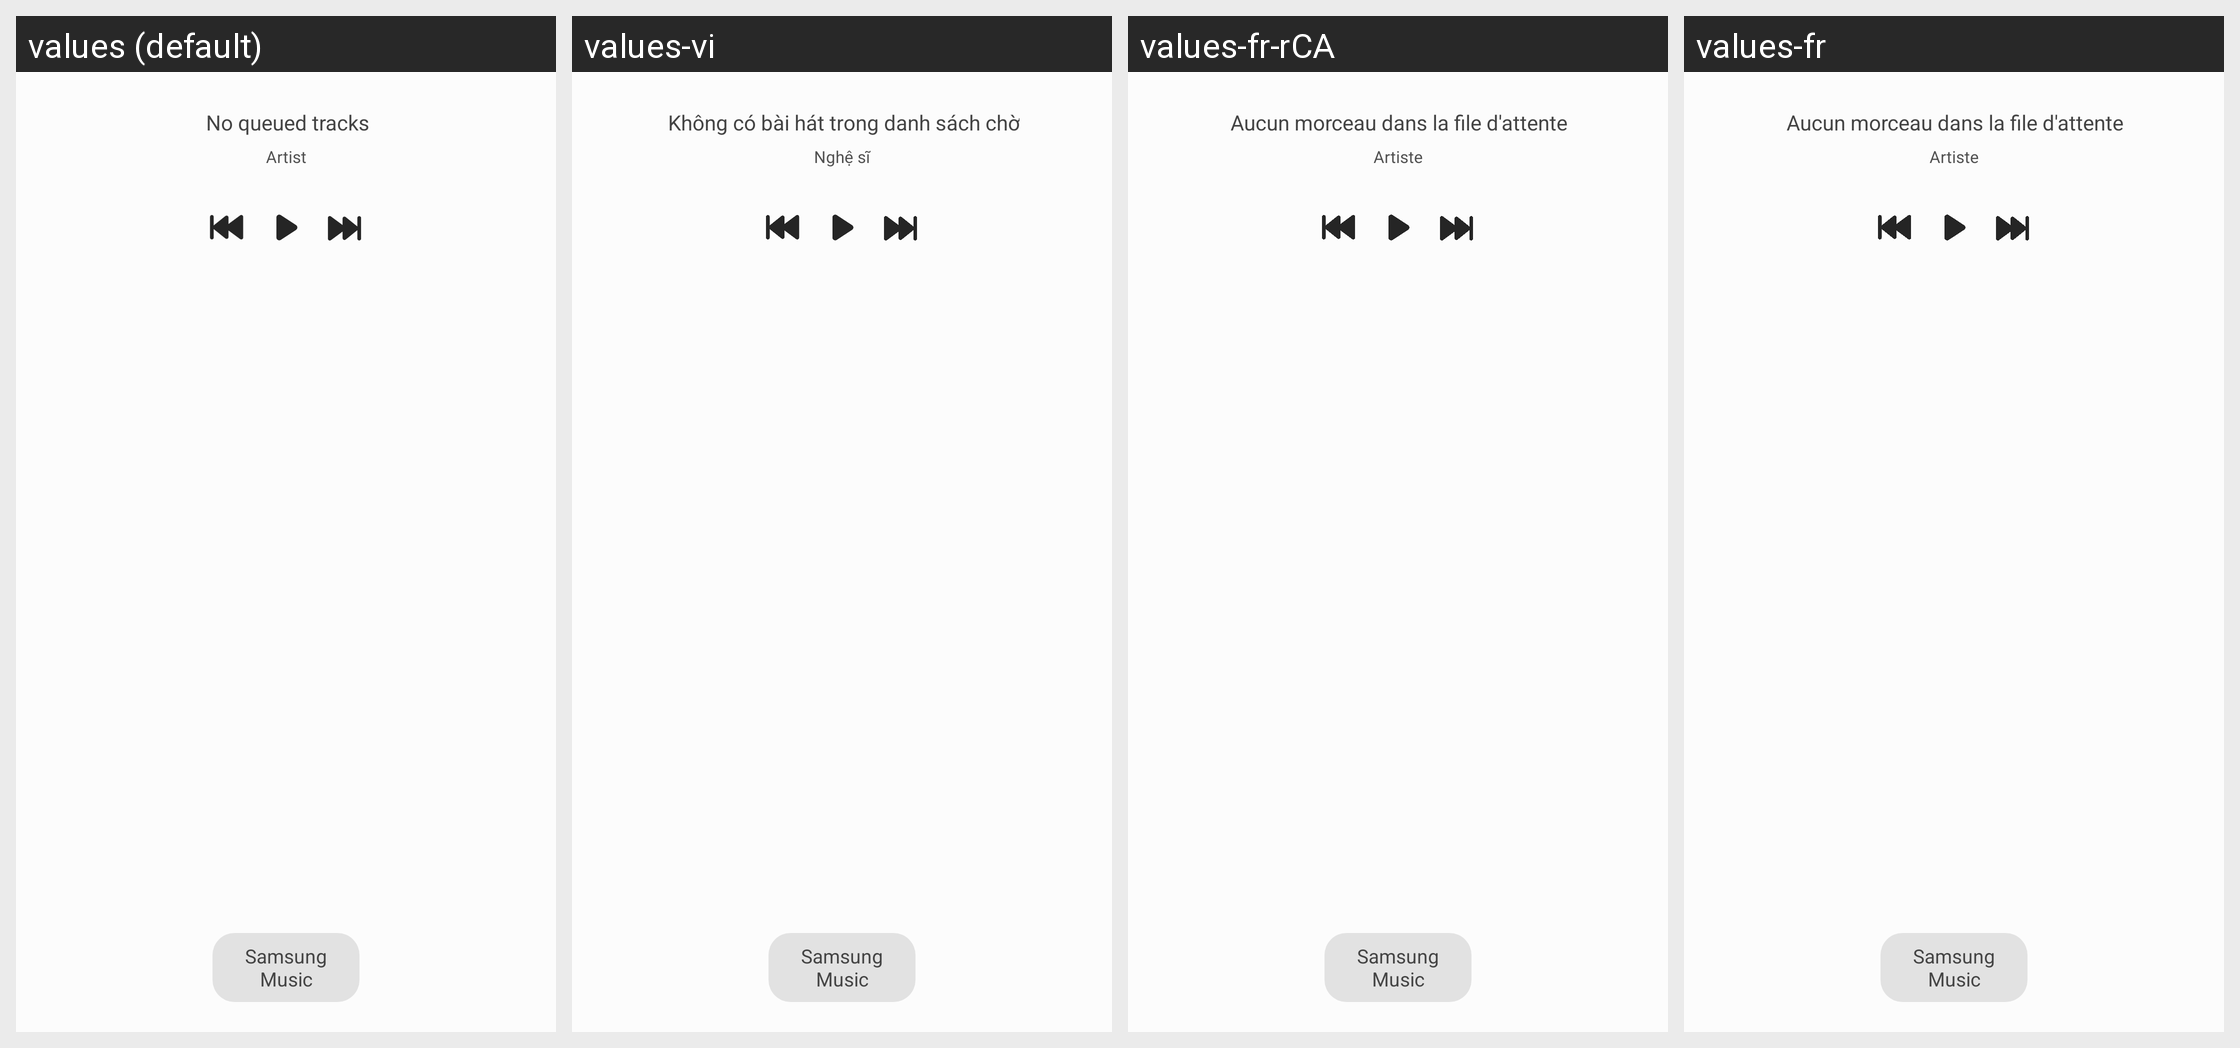

The same Android screen rendered under several of its app's locales, left to right. List the strings drawn on it with the default value and each locale's translation.
Android screen res/layout/edge_panel.xml rendered under 4 locales, left to right: values (default), values-vi, values-fr-rCA, values-fr. Device: Nexus 5 (rendered at 1080×1920; each locale shown at half size, 540×960, under a caption strip naming it); theme Theme.OneUi.
Other locales in the repository, not shown: values-af, values-am, values-ar, values-as, values-az, values-az-rAZ, values-be, values-be-rBY, values-bg, values-bn, values-bn-rBD, values-bn-rIN, values-bo, values-bs, values-ca, values-cs, values-da, values-de, values-el, values-en, values-en-rCA, values-en-rDI, values-en-rGB, values-en-rPH, values-en-rUS, values-en-rZG, values-es, values-es-rES, values-es-rUS, values-et, values-et-rEE, values-eu, values-eu-rES, values-fa, values-fi, values-ga, values-gl, values-gl-rES, values-gu, values-gu-rIN, values-hi, values-hr, values-hu, values-hy, values-hy-rAM, values-in, values-is, values-is-rIS, values-it, values-iw, values-ja, values-ka, values-ka-rGE, values-kk, values-kk-rKZ, values-km, values-km-rKH, values-kn, values-kn-rIN, values-ko, values-ky, values-ky-rKG, values-lo, values-lo-rLA, values-lt, values-lv, values-mk, values-mk-rMK, values-ml, values-ml-rIN, values-mn, values-mn-rMN, values-mr, values-mr-rIN, values-ms, values-ms-rMY, values-my, values-my-rMM, values-my-rZG, values-nb, values-ne, values-ne-rNP, values-nl, values-or, values-pa, values-pa-rIN, values-pl, values-pl-rSP, values-pt-rBR, values-pt-rPT, values-ro, values-ru, values-si, values-si-rLK, values-sk, values-sl, values-sq, values-sq-rAL, values-sr, values-sv, values-sw, values-ta, values-ta-rIN, values-te, values-te-rIN, values-tg, values-th, values-tk, values-tl, values-tr, values-ug-rCN, values-uk, values-ur, values-ur-rPK, values-uz, values-uz-rUZ, values-zh-rCN, values-zh-rHK, values-zh-rTW, values-zu.
Strings drawn on this screen, with the default value and each locale's value (text and hints the layout hard-codes, and strings that could not be matched under every locale, appear in the picture but are not listed):

no_queued_tracks
  values: No queued tracks
  values-vi: Không có bài hát trong danh sách chờ
  values-fr-rCA: Aucun morceau dans la file d'attente
  values-fr: Aucun morceau dans la file d'attente

brand_name
  values: Samsung Music
  values-vi: Samsung Music  [not translated; the default value is used]
  values-fr-rCA: Samsung Music  [not translated; the default value is used]
  values-fr: Samsung Music  [not translated; the default value is used]

artist
  values: Artist
  values-vi: Nghệ sĩ
  values-fr-rCA: Artiste
  values-fr: Artiste
